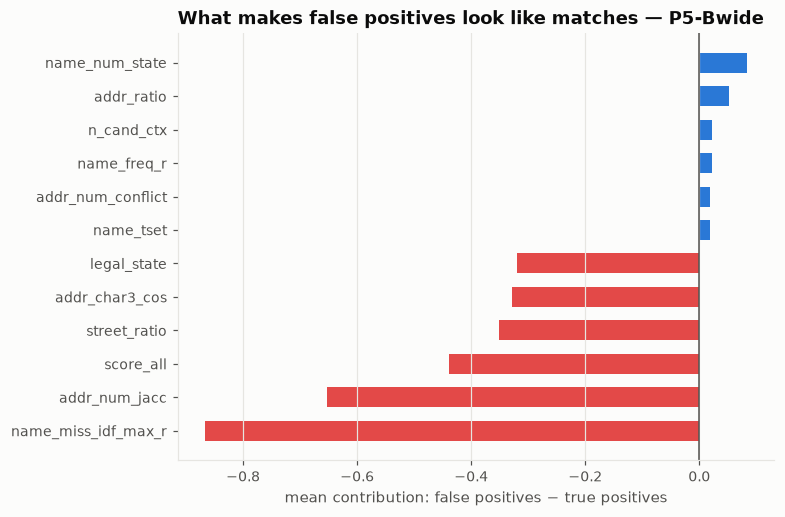

Source data for this figure (header and first rows):
feature, fp_minus_tp
shap__name_miss_idf_max_r, -0.8671
shap__addr_num_jacc, -0.6529
shap__score_all, -0.4383
shap__street_ratio, -0.3516
shap__addr_char3_cos, -0.3282
shap__legal_state, -0.3205
shap__name_tset, 0.01922
shap__addr_num_conflict, 0.01938
shap__name_freq_r, 0.02162
shap__n_cand_ctx, 0.02199
shap__addr_ratio, 0.05249
shap__name_num_state, 0.08417
